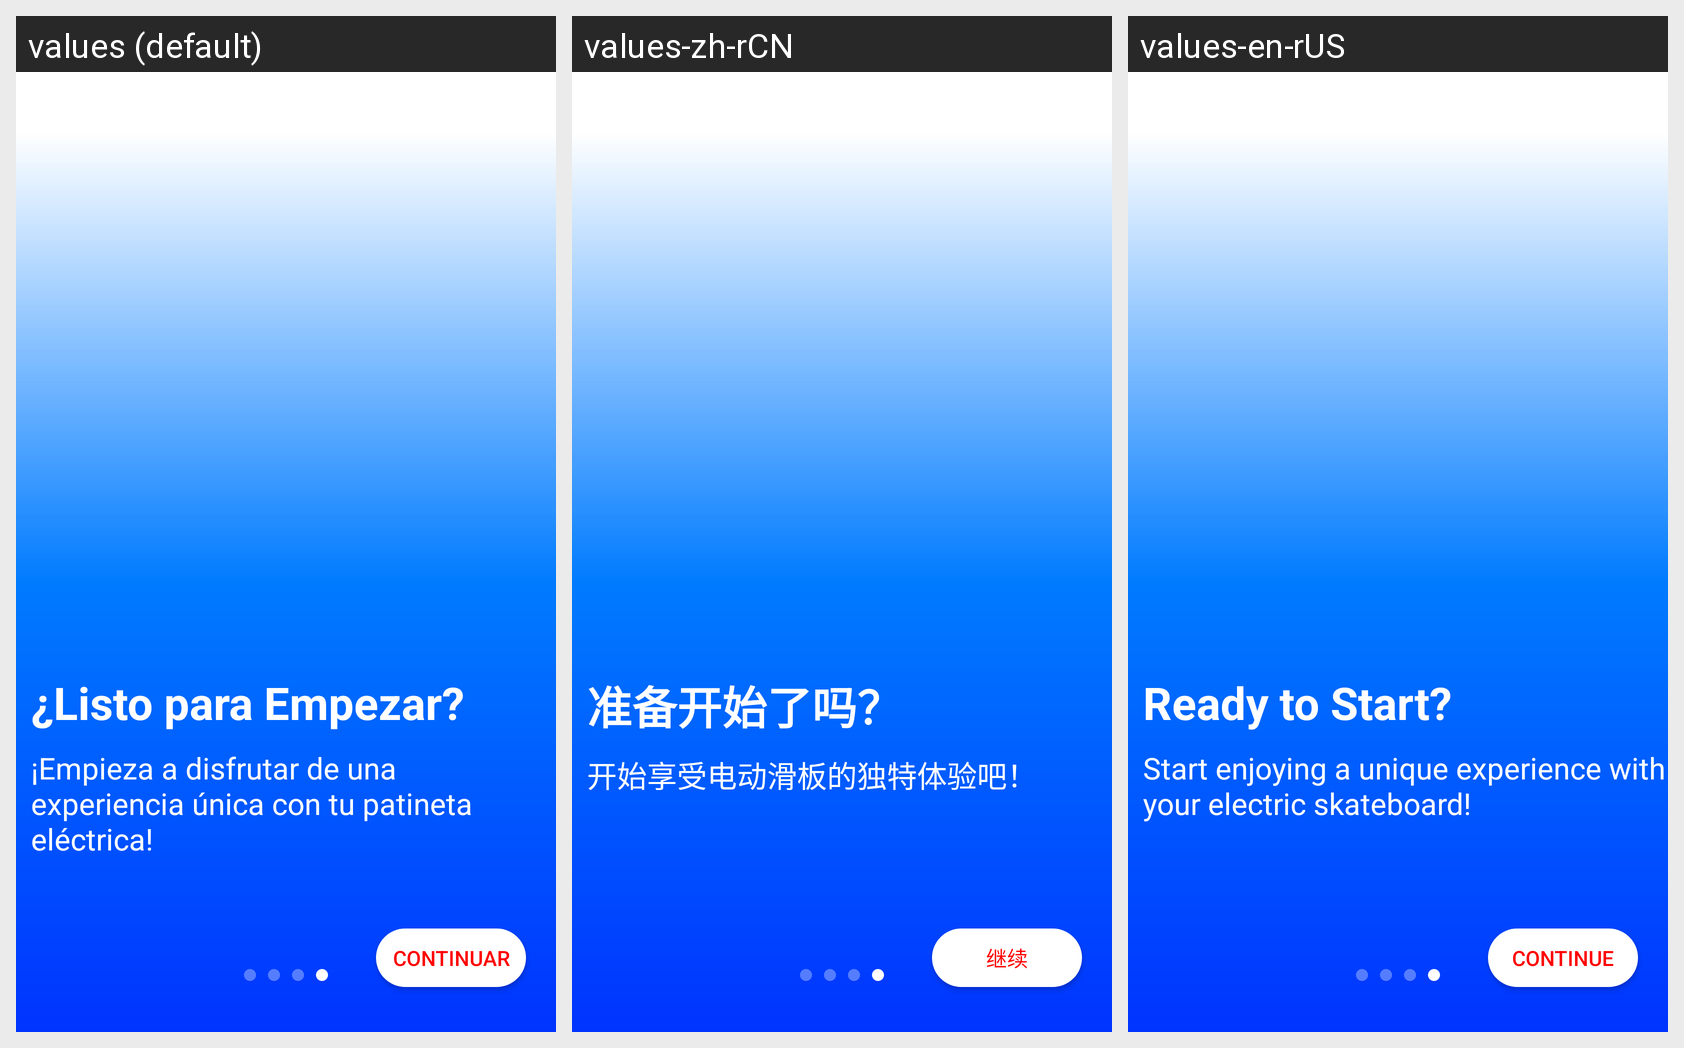

This grid shows one Android layout under several languages. Give, for every string resource on the screen, its name, the default text and each shown locale's text.
Android screen res/layout/welcomescreen4.xml rendered under 3 locales, left to right: values (default), values-zh-rCN, values-en-rUS. Device: Nexus 5 (rendered at 1080×1920; each locale shown at half size, 540×960, under a caption strip naming it); theme Theme.VolticAppV1.Day.
Strings drawn on this screen, with the default value and each locale's value (text and hints the layout hard-codes, and strings that could not be matched under every locale, appear in the picture but are not listed):

listo_para_empezar
  values: ¿Listo para Empezar?
  values-zh-rCN: 准备开始了吗？
  values-en-rUS: Ready to Start?

empieza_a_disfrutar_de_una_experiencia_nica_con_tu_patineta_el_ctrica
  values: ¡Empieza a disfrutar de una experiencia única con tu patineta eléctrica!
  values-zh-rCN: 开始享受电动滑板的独特体验吧！
  values-en-rUS: Start enjoying a unique experience with your electric skateboard!

continuar
  values: CONTINUAR
  values-zh-rCN: 继续
  values-en-rUS: CONTINUE
